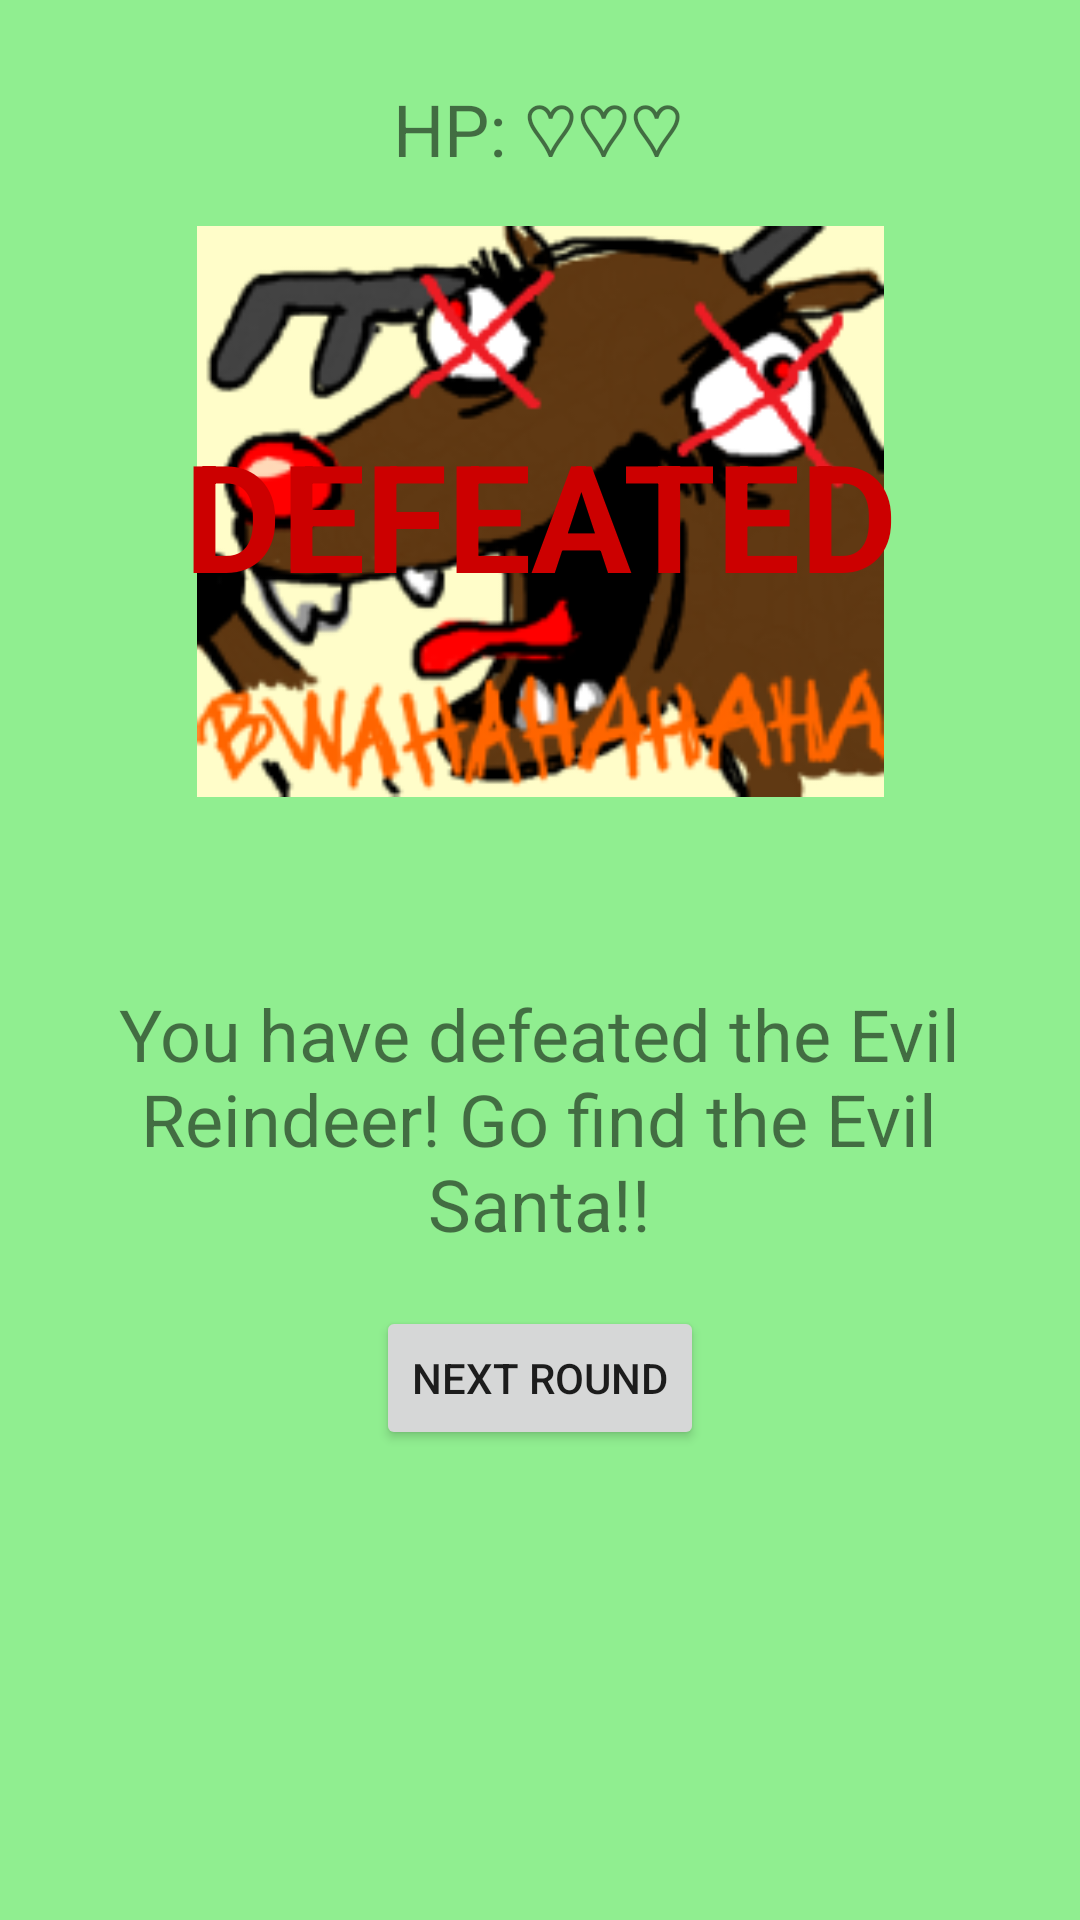

Android layout source for this screen:
<!-- AndroidManifest.xml: application theme Theme.MyFirstApp -->
<!-- res/layout/fragment_second_part4.xml -->
<?xml version="1.0" encoding="utf-8"?>

<androidx.constraintlayout.widget.ConstraintLayout xmlns:android="http://schemas.android.com/apk/res/android"
    xmlns:app="http://schemas.android.com/apk/res-auto"
    xmlns:tools="http://schemas.android.com/tools"
    android:layout_width="match_parent"
    android:layout_height="match_parent"
    android:background="@color/screenBackground"
    android:visibility="visible"
    tools:context="com.xmsnm.xmasnightmare.SecondPart4Fragment"
    tools:visibility="visible">

    <Button
        android:id="@+id/next_round_button_2"
        android:layout_width="wrap_content"
        android:layout_height="wrap_content"
        android:text="@string/next_round_button"
        app:layout_constraintBottom_toBottomOf="parent"
        app:layout_constraintEnd_toEndOf="parent"
        app:layout_constraintStart_toStartOf="parent"
        app:layout_constraintTop_toBottomOf="@+id/raindeer_d"
        app:layout_constraintVertical_bias="0.103" />

    <TextView
        android:id="@+id/raindeer_d"
        android:layout_width="wrap_content"
        android:layout_height="wrap_content"
        android:layout_marginTop="36dp"
        android:width="300sp"
        android:text="@string/raindeer_d7"
        android:textAlignment="center"
        android:textSize="24sp"
        app:layout_constraintBottom_toBottomOf="parent"
        app:layout_constraintEnd_toEndOf="parent"
        app:layout_constraintHorizontal_bias="0.495"
        app:layout_constraintStart_toStartOf="parent"
        app:layout_constraintTop_toBottomOf="@+id/raindeer_image_4"
        app:layout_constraintVertical_bias="0.04000002" />

    <TextView
        android:id="@+id/raindeer_hp_0"
        android:layout_width="wrap_content"
        android:layout_height="wrap_content"
        android:layout_marginTop="40dp"
        android:text="@string/hp_0"
        android:textAlignment="center"
        android:textSize="24sp"
        app:layout_constraintBottom_toTopOf="@+id/raindeer_image_4"
        app:layout_constraintEnd_toEndOf="parent"
        app:layout_constraintHorizontal_bias="0.498"
        app:layout_constraintStart_toStartOf="parent"
        app:layout_constraintTop_toTopOf="parent"
        app:layout_constraintVertical_bias="0.90999997" />

    <ImageView
        android:id="@+id/raindeer_image_4"
        android:layout_width="229dp"
        android:layout_height="225dp"
        android:src="@drawable/raindeer_eyecross"
        app:layout_constraintBottom_toBottomOf="parent"
        app:layout_constraintEnd_toEndOf="parent"
        app:layout_constraintStart_toStartOf="parent"
        app:layout_constraintTop_toTopOf="parent"
        app:layout_constraintVertical_bias="0.13999999" />

    <TextView
        android:id="@+id/defeated_text_2"
        android:layout_width="wrap_content"
        android:layout_height="wrap_content"
        android:text="@string/defeated"
        android:textAlignment="center"
        android:textColor="@android:color/holo_red_dark"
        android:textSize="50sp"
        android:textStyle="bold"
        android:visibility="visible"
        app:layout_constraintBottom_toBottomOf="@+id/raindeer_image_4"
        app:layout_constraintEnd_toEndOf="@+id/raindeer_image_4"
        app:layout_constraintStart_toStartOf="@+id/raindeer_image_4"
        app:layout_constraintTop_toBottomOf="@+id/raindeer_hp_0" />
</androidx.constraintlayout.widget.ConstraintLayout>
<!-- resources referenced by this layout -->
<resources>
  <color name="screenBackground">#90EE90</color>
  <!-- drawable raindeer_eyecross: png bitmap (drawable, 41336 bytes) -->
  <string name="defeated">DEFEATED</string>
  <string name="hp_0">HP: ♡♡♡</string>
  <string name="next_round_button">Next Round</string>
  <string name="raindeer_d7">You have defeated the Evil Reindeer! Go find the Evil Santa!!</string>
  <style name="Theme.MyFirstApp" parent="Theme.MaterialComponents.DayNight.DarkActionBar">
          
          <item name="colorPrimary">#8B4513</item>
          <item name="colorPrimaryVariant">@color/purple_700</item>
          <item name="colorOnPrimary">@color/white</item>
          
          <item name="colorSecondary">@color/teal_200</item>
          <item name="colorSecondaryVariant">@color/teal_700</item>
          <item name="colorOnSecondary">@color/black</item>
          
          <item name="android:statusBarColor" tools:targetApi="l">?attr/colorPrimaryVariant</item>
          
      </style>
  <color name="purple_700">#FF3700B3</color>
  <color name="white">#FFFFFFFF</color>
  <color name="teal_200">#FF03DAC5</color>
  <color name="teal_700">#FF018786</color>
  <color name="black">#FF000000</color>
</resources>
